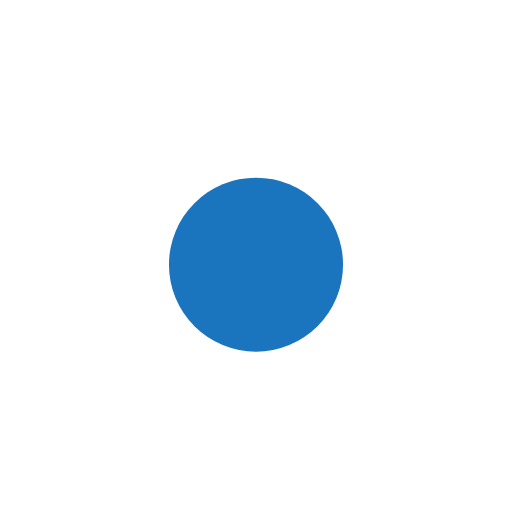
t = 0.00 s
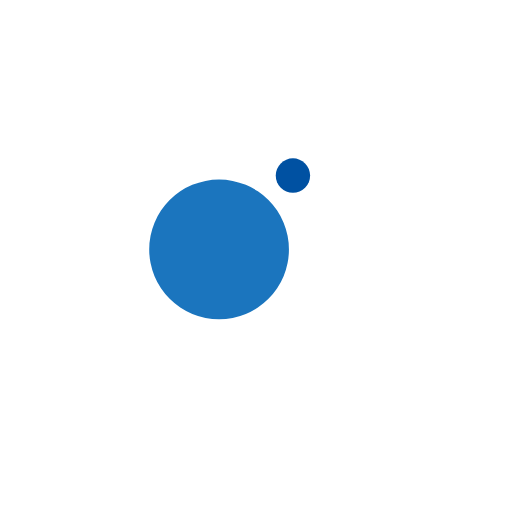
t = 0.13 s
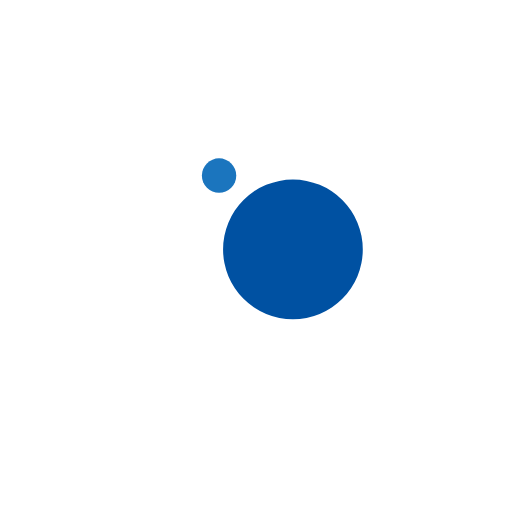
t = 0.38 s
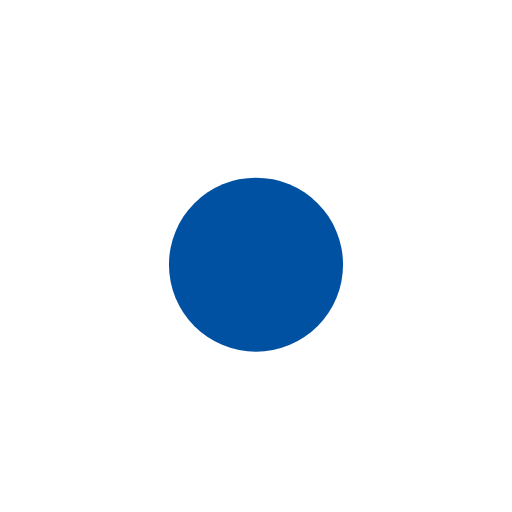
t = 0.50 s
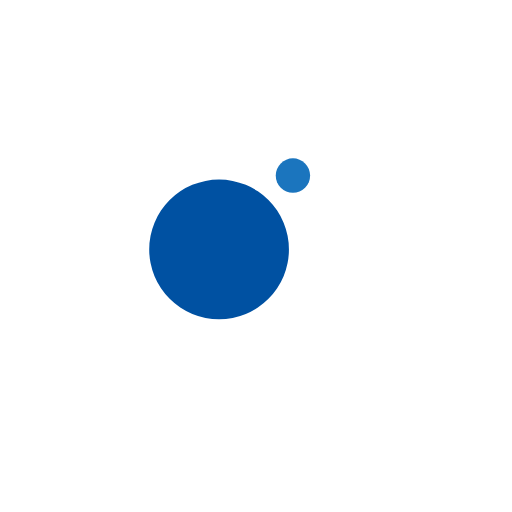
t = 0.63 s
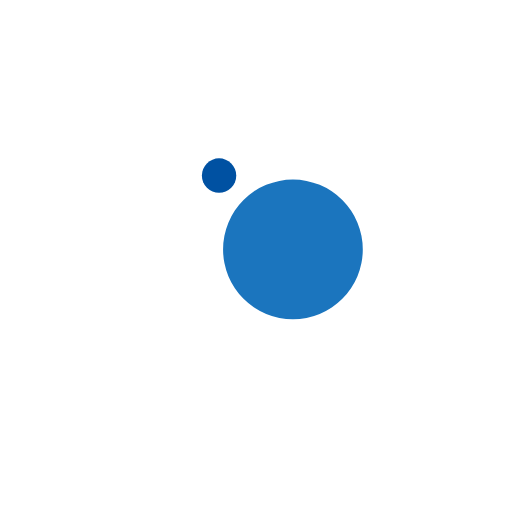
t = 0.88 s

The animated SVG that drew these frames (rendered in a browser with its animation timeline set to each time). Animation: 4 SMIL elements (animate=2,animateTransform=2); one cycle of 1.00 s, repeats indefinitely.

<?xml version="1.0" encoding="utf-8"?>
<svg xmlns="http://www.w3.org/2000/svg" xmlns:xlink="http://www.w3.org/1999/xlink" style="margin: auto; background: rgb(255, 255, 255); display: block; shape-rendering: auto;" width="200px" height="200px" viewBox="0 0 100 100" preserveAspectRatio="xMidYMid">
<g transform="translate(0 -8.5)">
  <circle cx="50" cy="39.8" r="10" fill="#0051a2">
    <animateTransform attributeName="transform" type="rotate" dur="1s" repeatCount="indefinite" keyTimes="0;1" values="0 50 50;360 50 50"></animateTransform>
    <animate attributeName="r" dur="1s" repeatCount="indefinite" calcMode="spline" keyTimes="0;0.5;1" values="0;17;0" keySplines="0.2 0 0.8 1;0.2 0 0.8 1"></animate>
  </circle>
  <circle cx="50" cy="39.8" r="10" fill="#1b75be">
    <animateTransform attributeName="transform" type="rotate" dur="1s" repeatCount="indefinite" keyTimes="0;1" values="180 50 50;540 50 50"></animateTransform>
    <animate attributeName="r" dur="1s" repeatCount="indefinite" calcMode="spline" keyTimes="0;0.5;1" values="17;0;17" keySplines="0.2 0 0.8 1;0.2 0 0.8 1"></animate>
  </circle>
</g>
<!-- [ldio] generated by https://loading.io/ --></svg>